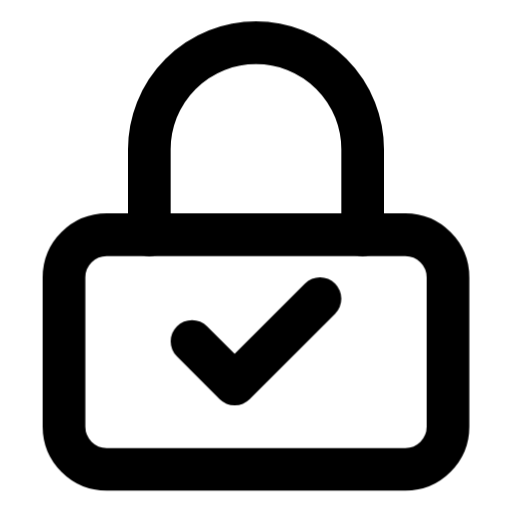
t = 0.00 s
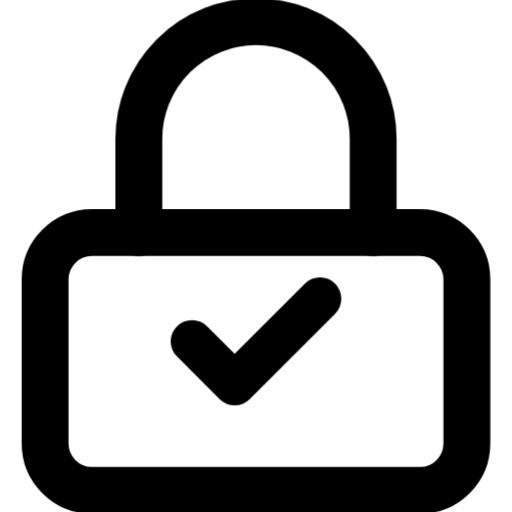
t = 0.25 s
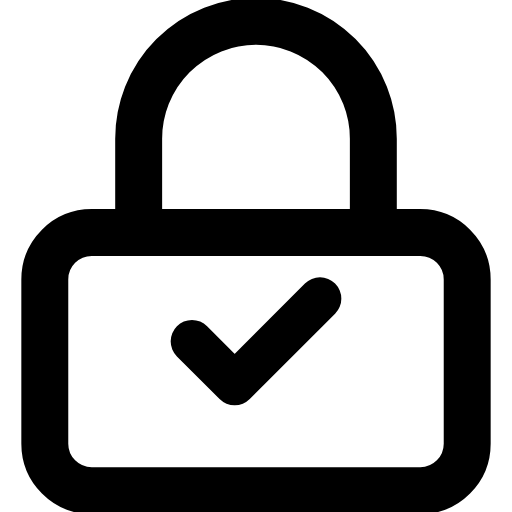
t = 0.50 s
t = 0.75 s: frame unchanged from t = 0.50 s, image omitted
t = 1.00 s: frame unchanged from t = 0.50 s, image omitted

The animated SVG that drew these frames (rendered in a browser with its animation timeline set to each time). Animation: 1 CSS @keyframes rule; one cycle of 1.00 s.

<?xml version="1.0" encoding="UTF-8"?>
<svg xmlns="http://www.w3.org/2000/svg" viewBox="0 0 24 24" fill="none" stroke="currentColor" stroke-width="2" stroke-linecap="round" stroke-linejoin="round">
    <style>
        .permission {
            transform-origin: center;
            transition: all 0.3s ease;
        }
        svg:hover .permission {
            transform: scale(1.1);
        }
        .check {
            stroke-dasharray: 20;
            stroke-dashoffset: 20;
            transition: all 0.3s ease;
        }
        svg:hover .check {
            stroke-dashoffset: 0;
            animation: draw 1s ease forwards;
        }
        @keyframes draw {
            to { stroke-dashoffset: 0; }
        }
    </style>
    <rect class="permission" x="3" y="11" width="18" height="11" rx="2" ry="2"/>
    <path class="permission" d="M7 11V7a5 5 0 0 1 10 0v4"/>
    <path class="check" d="M9 16l2 2 4-4"/>
</svg>
